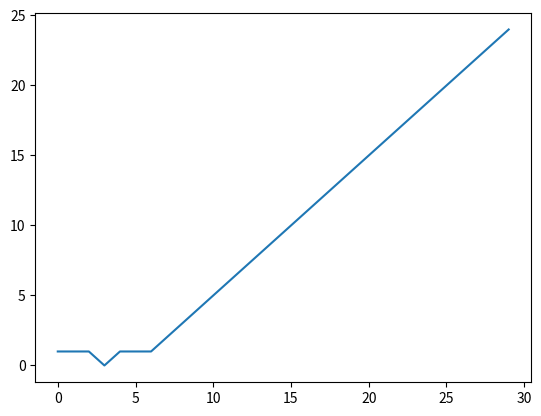

Here is the Python script that generated this plot:
import numpy as np
import time
import matplotlib.pyplot as plt

states = ['P','K', 'N']

states_win = {
        'P': 'K', #key beats value
        'K': 'N',
        'N': 'P'
        }
games=np.array([
    #P K N
    [1,1,1],  #P
    [1,1,1],  #K
    [1,1,1]]) #N

opp_strategy = np.array([1, #P    <-- we dont know that``
                         0, #K
                         0])#N



profit_each_step =[]
profit=0

n = 30
state = 'P'
opp_move = ''
move = ''
prod = ''

for i in range(n):

    opp_index = states.index(state)

    move = np.random.choice(states, p=games[opp_index]/sum(games[opp_index]))
    my_index = states.index(move)

    opp_move = np.random.choice(states, p=opp_strategy)


    if states_win[move] == opp_move:
        profit = profit +1
        games[opp_index, my_index] += 1
    elif states_win[opp_move] == move:
        profit = profit - 1
        games[opp_index, my_index] -= 1

    profit_each_step.append(profit)

    state = opp_move


print("For ", n, " matches - " ,"Profit: ", profit)
print("Macierz przejść po nauce:")
print(games / games.sum(axis=1, keepdims=True))

plt.plot(profit_each_step)
plt.show()
